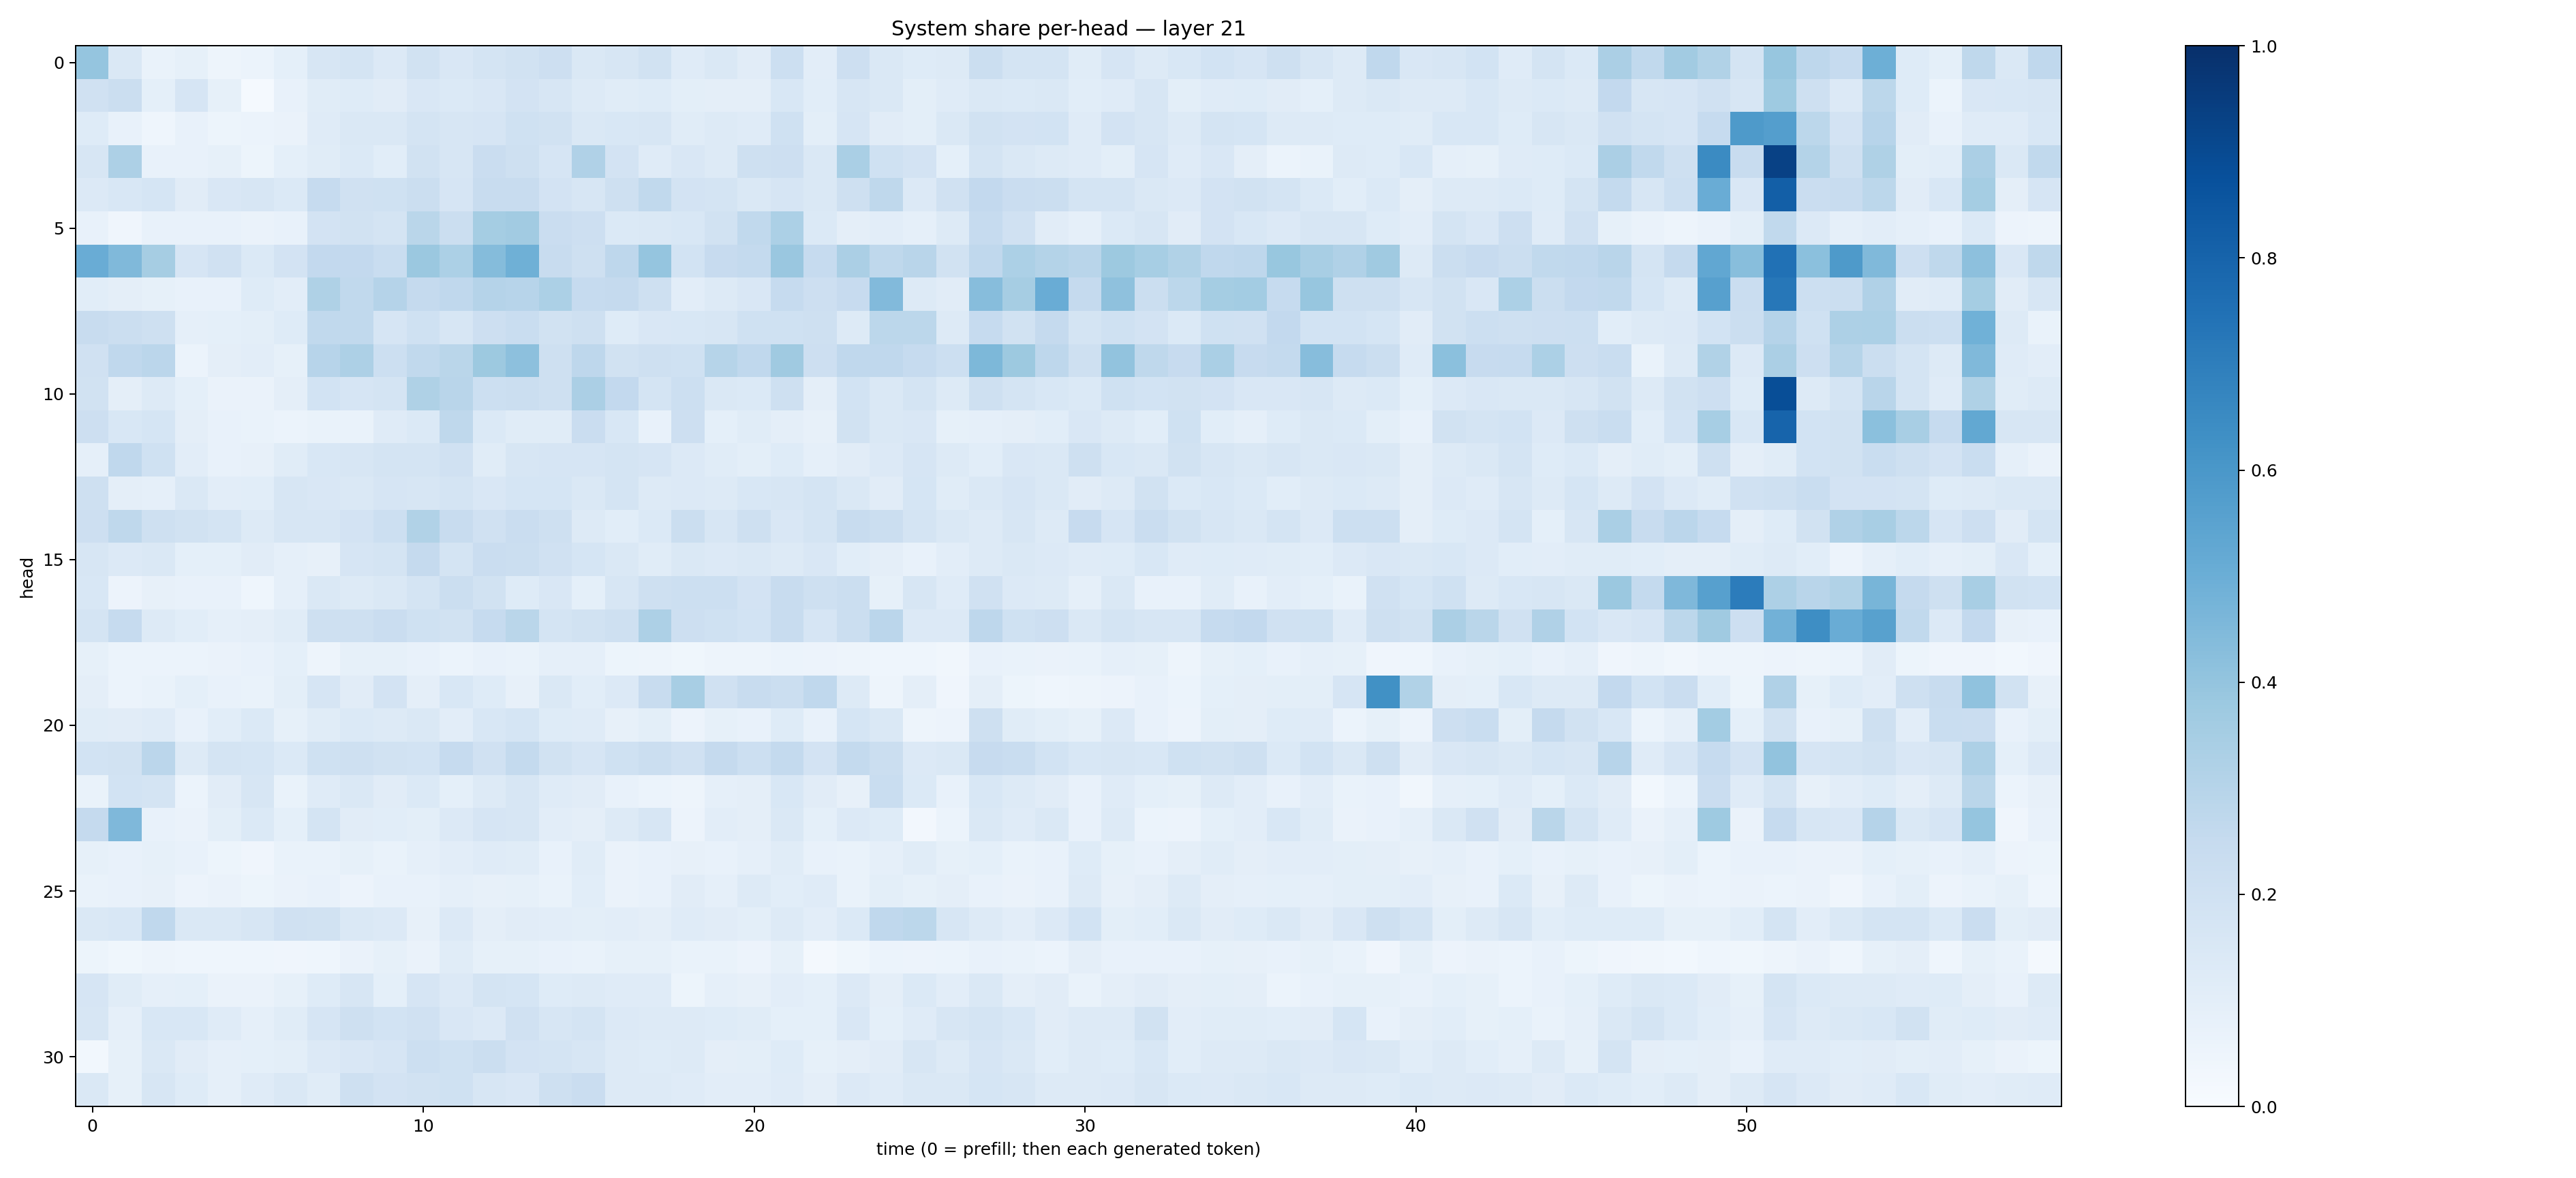

Values plotted in this chart, from the file beside it:
0.3967998, 0.14062524, 0.069662236, 0.08374999, 0.049475793, 0.059759293, 0.09150705, 0.15930481, 0.17308685, 0.13288383, 0.189626, 0.14938252, 0.17838813, 0.187821, 0.21272336, 0.141488, 0.15770264, 0.19082084, 0.11845508, 0.14179109, 0.110382944, 0.21766791, 0.10356234, 0.21372375
0.1991, 0.2243, 0.09103, 0.1667, 0.08374, 0.01453, 0.07147, 0.1152, 0.124, 0.111, 0.1515, 0.1389, 0.1513, 0.1802, 0.1616, 0.1297, 0.114, 0.125, 0.1007, 0.09675, 0.09543, 0.1558, 0.106, 0.1635
0.1214, 0.07111, 0.04399, 0.07069, 0.0529, 0.05864, 0.06372, 0.1176, 0.1446, 0.1417, 0.1765, 0.1581, 0.1671, 0.1995, 0.1924, 0.1482, 0.1528, 0.1574, 0.1169, 0.1319, 0.1185, 0.2017, 0.1016, 0.1647
0.1628, 0.3273, 0.07735, 0.07427, 0.08443, 0.05367, 0.0903, 0.1137, 0.1374, 0.1088, 0.1895, 0.1589, 0.2288, 0.2072, 0.1656, 0.317, 0.1802, 0.1189, 0.1511, 0.1291, 0.2082, 0.2113, 0.1457, 0.3372
0.1344, 0.1551, 0.1695, 0.1119, 0.1506, 0.1601, 0.1372, 0.2475, 0.1988, 0.1999, 0.2229, 0.1644, 0.2406, 0.2362, 0.1833, 0.1581, 0.2081, 0.2648, 0.1797, 0.1777, 0.1471, 0.167, 0.1408, 0.2103
0.07284, 0.04085, 0.07204, 0.07721, 0.07154, 0.06558, 0.07156, 0.1824, 0.1883, 0.1751, 0.2853, 0.2204, 0.3532, 0.3602, 0.2275, 0.2118, 0.1375, 0.1481, 0.1561, 0.1942, 0.265, 0.3292, 0.137, 0.09539
0.5043, 0.4464, 0.3513, 0.1662, 0.1955, 0.1402, 0.1804, 0.2597, 0.2582, 0.2343, 0.3796, 0.3305, 0.4357, 0.4893, 0.2363, 0.2058, 0.2768, 0.3955, 0.1843, 0.2441, 0.2543, 0.3851, 0.2496, 0.3357
0.1062, 0.09688, 0.08555, 0.07065, 0.07593, 0.1222, 0.1043, 0.3228, 0.2639, 0.3018, 0.2504, 0.2666, 0.3017, 0.2935, 0.3303, 0.2465, 0.2528, 0.2073, 0.1048, 0.1276, 0.1487, 0.2465, 0.2134, 0.2447
0.2353, 0.2206, 0.2087, 0.08752, 0.09164, 0.1008, 0.1219, 0.2629, 0.2617, 0.1648, 0.2011, 0.1632, 0.2116, 0.2314, 0.1878, 0.2038, 0.1241, 0.1498, 0.1541, 0.1595, 0.1994, 0.2002, 0.2038, 0.1257
0.1968, 0.2693, 0.2817, 0.0619, 0.09618, 0.1016, 0.08248, 0.2936, 0.3279, 0.2167, 0.2652, 0.2866, 0.3774, 0.4158, 0.209, 0.276, 0.1948, 0.2074, 0.201, 0.2971, 0.2694, 0.3705, 0.2128, 0.2665
0.1894, 0.0966, 0.1305, 0.09102, 0.06556, 0.06398, 0.09762, 0.1846, 0.1653, 0.1725, 0.3206, 0.2911, 0.2177, 0.2246, 0.2053, 0.3356, 0.2593, 0.1762, 0.2158, 0.143, 0.137, 0.2094, 0.09564, 0.1861
0.2129, 0.1533, 0.1687, 0.09581, 0.07703, 0.06747, 0.05988, 0.06979, 0.06648, 0.1187, 0.1379, 0.2716, 0.1403, 0.1164, 0.1158, 0.23, 0.1559, 0.07239, 0.2136, 0.09274, 0.1154, 0.09597, 0.07896, 0.1882
0.08773, 0.2685, 0.2002, 0.1032, 0.07247, 0.07828, 0.1164, 0.1558, 0.1577, 0.1719, 0.175, 0.199, 0.1166, 0.1636, 0.1668, 0.1654, 0.1726, 0.1646, 0.1364, 0.1158, 0.1003, 0.1235, 0.08939, 0.1128
0.2068, 0.09692, 0.08833, 0.1484, 0.1039, 0.1082, 0.1605, 0.1522, 0.1465, 0.1665, 0.1639, 0.1733, 0.1499, 0.1714, 0.1703, 0.1452, 0.1732, 0.1314, 0.1337, 0.13, 0.1525, 0.1601, 0.1779, 0.1475
0.2122, 0.2696, 0.2035, 0.1917, 0.173, 0.1324, 0.1608, 0.1577, 0.1814, 0.2162, 0.3154, 0.2349, 0.198, 0.2299, 0.2043, 0.1312, 0.1094, 0.1395, 0.2203, 0.1565, 0.2053, 0.1505, 0.1789, 0.238
0.1577, 0.1353, 0.1425, 0.09335, 0.09079, 0.1098, 0.08661, 0.07956, 0.1649, 0.1735, 0.2503, 0.1765, 0.2294, 0.219, 0.1957, 0.169, 0.1433, 0.1156, 0.1421, 0.1361, 0.1421, 0.1277, 0.1487, 0.1057
0.156, 0.0551, 0.07925, 0.07281, 0.07137, 0.04425, 0.08918, 0.1422, 0.1287, 0.1463, 0.1733, 0.2228, 0.1882, 0.1244, 0.1522, 0.08991, 0.1626, 0.2109, 0.2151, 0.2184, 0.1806, 0.2392, 0.2063, 0.2229
0.1738, 0.2463, 0.1316, 0.1084, 0.08781, 0.096, 0.1155, 0.2037, 0.2101, 0.2293, 0.203, 0.1913, 0.2486, 0.2883, 0.1793, 0.193, 0.2094, 0.3267, 0.2123, 0.2027, 0.1875, 0.2414, 0.1652, 0.2224
0.08349, 0.06245, 0.05888, 0.0606, 0.06277, 0.07601, 0.09182, 0.0484, 0.08504, 0.08378, 0.07564, 0.05938, 0.0711, 0.067, 0.08645, 0.08883, 0.0509, 0.04722, 0.03653, 0.04989, 0.04996, 0.06087, 0.05617, 0.04882
0.09501, 0.05869, 0.06949, 0.09274, 0.07481, 0.06719, 0.1014, 0.1656, 0.1098, 0.1825, 0.09746, 0.1533, 0.1234, 0.07885, 0.1449, 0.1072, 0.1352, 0.2405, 0.3418, 0.1974, 0.2359, 0.2197, 0.2679, 0.128
0.1152, 0.1099, 0.1195, 0.07092, 0.1084, 0.1405, 0.08215, 0.1141, 0.1401, 0.1294, 0.1428, 0.1052, 0.1557, 0.171, 0.1242, 0.1187, 0.08047, 0.09832, 0.05586, 0.08242, 0.07219, 0.1216, 0.07785, 0.1692
0.1853, 0.1923, 0.2818, 0.1307, 0.1722, 0.1682, 0.1384, 0.2015, 0.2042, 0.1945, 0.1848, 0.2477, 0.1975, 0.2543, 0.1892, 0.1664, 0.2023, 0.2229, 0.1964, 0.2503, 0.2149, 0.2569, 0.182, 0.2554
0.06642, 0.1865, 0.1723, 0.05949, 0.1117, 0.1611, 0.06723, 0.1205, 0.1439, 0.1106, 0.1405, 0.09371, 0.1299, 0.1579, 0.1203, 0.1105, 0.07548, 0.06069, 0.04804, 0.08888, 0.09489, 0.1527, 0.11, 0.08095
0.251, 0.4508, 0.07805, 0.06512, 0.1004, 0.1382, 0.09264, 0.1779, 0.1114, 0.1068, 0.1002, 0.135, 0.1651, 0.1628, 0.105, 0.09659, 0.1309, 0.1633, 0.05506, 0.1045, 0.0968, 0.1466, 0.09279, 0.1343
0.08227, 0.07695, 0.08523, 0.07087, 0.05399, 0.04145, 0.06952, 0.0688, 0.08567, 0.06895, 0.0895, 0.1017, 0.1182, 0.1137, 0.07337, 0.1146, 0.0653, 0.07347, 0.08201, 0.07635, 0.08969, 0.1162, 0.07358, 0.06996
0.06944, 0.07472, 0.07979, 0.05654, 0.06425, 0.05078, 0.06577, 0.078, 0.05818, 0.07298, 0.07685, 0.08673, 0.0796, 0.08365, 0.06768, 0.1069, 0.0626, 0.07337, 0.1113, 0.08715, 0.1253, 0.1079, 0.1208, 0.06873
0.1434, 0.1534, 0.2669, 0.1439, 0.1469, 0.1609, 0.1992, 0.1899, 0.1427, 0.1335, 0.0817, 0.1343, 0.09539, 0.1095, 0.1044, 0.09857, 0.1048, 0.09754, 0.1193, 0.112, 0.09801, 0.1289, 0.1041, 0.1387
0.05149, 0.03735, 0.04701, 0.04524, 0.04508, 0.0445, 0.04251, 0.04608, 0.06584, 0.08529, 0.06303, 0.1152, 0.08458, 0.08492, 0.07294, 0.0685, 0.08553, 0.08554, 0.06838, 0.06761, 0.05808, 0.08245, 0.02263, 0.03637
0.1648, 0.1164, 0.08974, 0.09362, 0.06331, 0.06491, 0.08588, 0.122, 0.1627, 0.09073, 0.1663, 0.1334, 0.1737, 0.1716, 0.1242, 0.1295, 0.121, 0.1189, 0.05352, 0.08705, 0.07841, 0.1052, 0.09234, 0.1338
0.1622, 0.08904, 0.1554, 0.1533, 0.1189, 0.08643, 0.1169, 0.1656, 0.209, 0.1851, 0.1965, 0.1506, 0.1336, 0.1972, 0.1592, 0.1781, 0.1352, 0.1295, 0.1322, 0.1224, 0.1147, 0.09038, 0.09261, 0.1516
0.02994, 0.08411, 0.1428, 0.1128, 0.08594, 0.09321, 0.09808, 0.1342, 0.149, 0.1666, 0.217, 0.2024, 0.2243, 0.1829, 0.176, 0.16, 0.1286, 0.1236, 0.1328, 0.09763, 0.09798, 0.1243, 0.08245, 0.09761
0.1459, 0.0845, 0.157, 0.1233, 0.08697, 0.1187, 0.1428, 0.1139, 0.2109, 0.1821, 0.191, 0.2014, 0.158, 0.1485, 0.2046, 0.2275, 0.126, 0.1273, 0.1173, 0.1025, 0.1017, 0.1179, 0.09698, 0.1329
